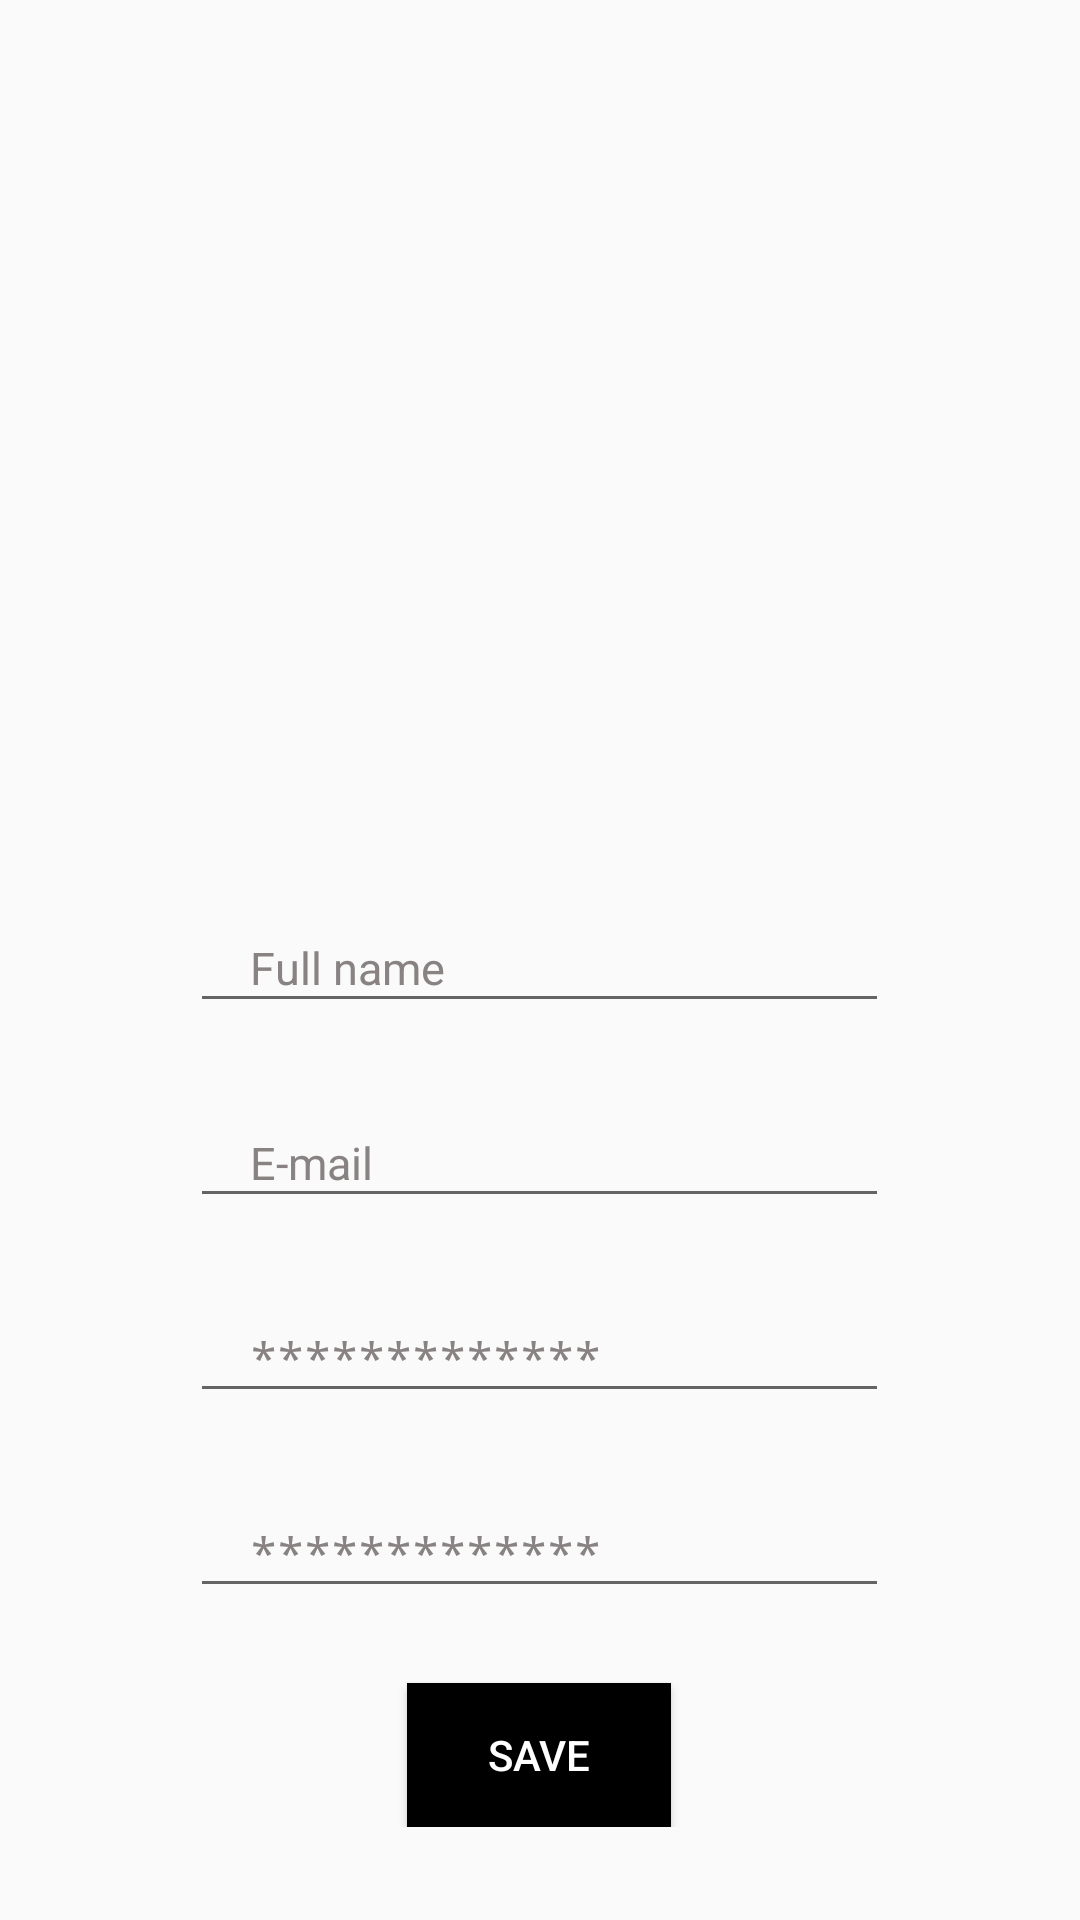

Write the Android layout XML for this screen, with the resource values it uses.
<!-- AndroidManifest.xml: application theme Theme.Blog -->
<!-- res/layout/activity_profile.xml -->
<?xml version="1.0" encoding="utf-8"?>
<FrameLayout xmlns:android="http://schemas.android.com/apk/res/android"
    xmlns:tools="http://schemas.android.com/tools"
    android:layout_width="match_parent"
    android:layout_height="match_parent"
    tools:context=".Fragments.RegisterFragment">

    <LinearLayout
        android:layout_width="wrap_content"
        android:layout_height="wrap_content"
        android:padding="10sp"
        android:orientation="vertical"
        android:layout_gravity="center">



        <ImageView
            android:id="@+id/updateProfilePicture"
            android:layout_width="200dp"
            android:layout_height="200dp"
            android:paddingHorizontal="30dp"
            android:layout_gravity="center"
            android:text="Pick a picture"
            android:textColor="@color/white"
            android:layout_marginTop="25dp"
            tools:ignore="SmallSp" />

        <EditText
            android:id="@+id/nameUserUpdateProfile"
            android:layout_width="233dp"
            android:layout_height="40dp"
            android:layout_gravity="center"
            android:layout_marginTop="45dp"
            android:digits="abcdefghijklmnopqrstuvwxyzABCDEFGHIJKLMNOPQRSTUVWXYZ"
            android:hint="Full name"
            android:paddingStart="20dp"
            android:paddingEnd="10dp"
            android:textColor="@color/black"
            android:textColorHint="#888282"
            android:textSize="15sp"
            android:inputType="textPersonName"/>



        <EditText
            android:id="@+id/mailUserUpdateProfile"
            android:layout_width="233dp"
            android:layout_height="40dp"
            android:layout_gravity="center"
            android:layout_marginTop="25dp"
            android:hint="E-mail"
            android:inputType="textEmailAddress"
            android:paddingStart="20dp"
            android:paddingEnd="10dp"
            android:textColor="@color/black"
            android:textColorHint="#888282"
            android:textSize="15sp"

            />


        <EditText
            android:id="@+id/PasswordUserUpdateProfile"
            android:layout_width="233dp"
            android:layout_height="40dp"
            android:layout_gravity="center"
            android:hint="*************"
            android:inputType="textPassword"
            android:paddingStart="20dp"
            android:paddingEnd="10dp"
            android:textColor="@color/black"
            android:textColorHint="#888282"
            android:textSize="15sp"
            android:layout_marginTop="25dp"
            />




        <EditText
            android:id="@+id/updateProfileConfirmPassword"
            android:layout_width="233dp"
            android:layout_height="40dp"
            android:layout_gravity="center"
            android:hint="*************"
            android:inputType="textPassword"
            android:paddingStart="20dp"
            android:paddingEnd="10dp"
            android:textColor="@color/black"
            android:textColorHint="#888282"
            android:textSize="15sp"
            android:layout_marginTop="25dp"
            />
        
        <Button
            android:id="@+id/updateProfileButton"
            android:layout_width="wrap_content"
            android:layout_height="wrap_content"
            android:layout_gravity="center"
            android:text="SAVE"
            android:textColor="@color/white"
            android:background="@color/black"
            android:layout_marginTop="25dp"
            tools:ignore="SmallSp" />

    </LinearLayout>

</FrameLayout>
<!-- resources referenced by this layout -->
<resources>
  <color name="black">#FF000000</color>
  <color name="white">#FFFFFFFF</color>
  <style name="Theme.Blog" parent="Theme.AppCompat.Light.DarkActionBar">
          
          <item name="colorPrimary">@color/purple_500</item>
          <item name="colorPrimaryDark">@color/purple_700</item>
          <item name="colorAccent">@color/teal_200</item>
          
      </style>
  <color name="purple_500">#FF6200EE</color>
  <color name="purple_700">#FF3700B3</color>
  <color name="teal_200">#FF03DAC5</color>
</resources>
